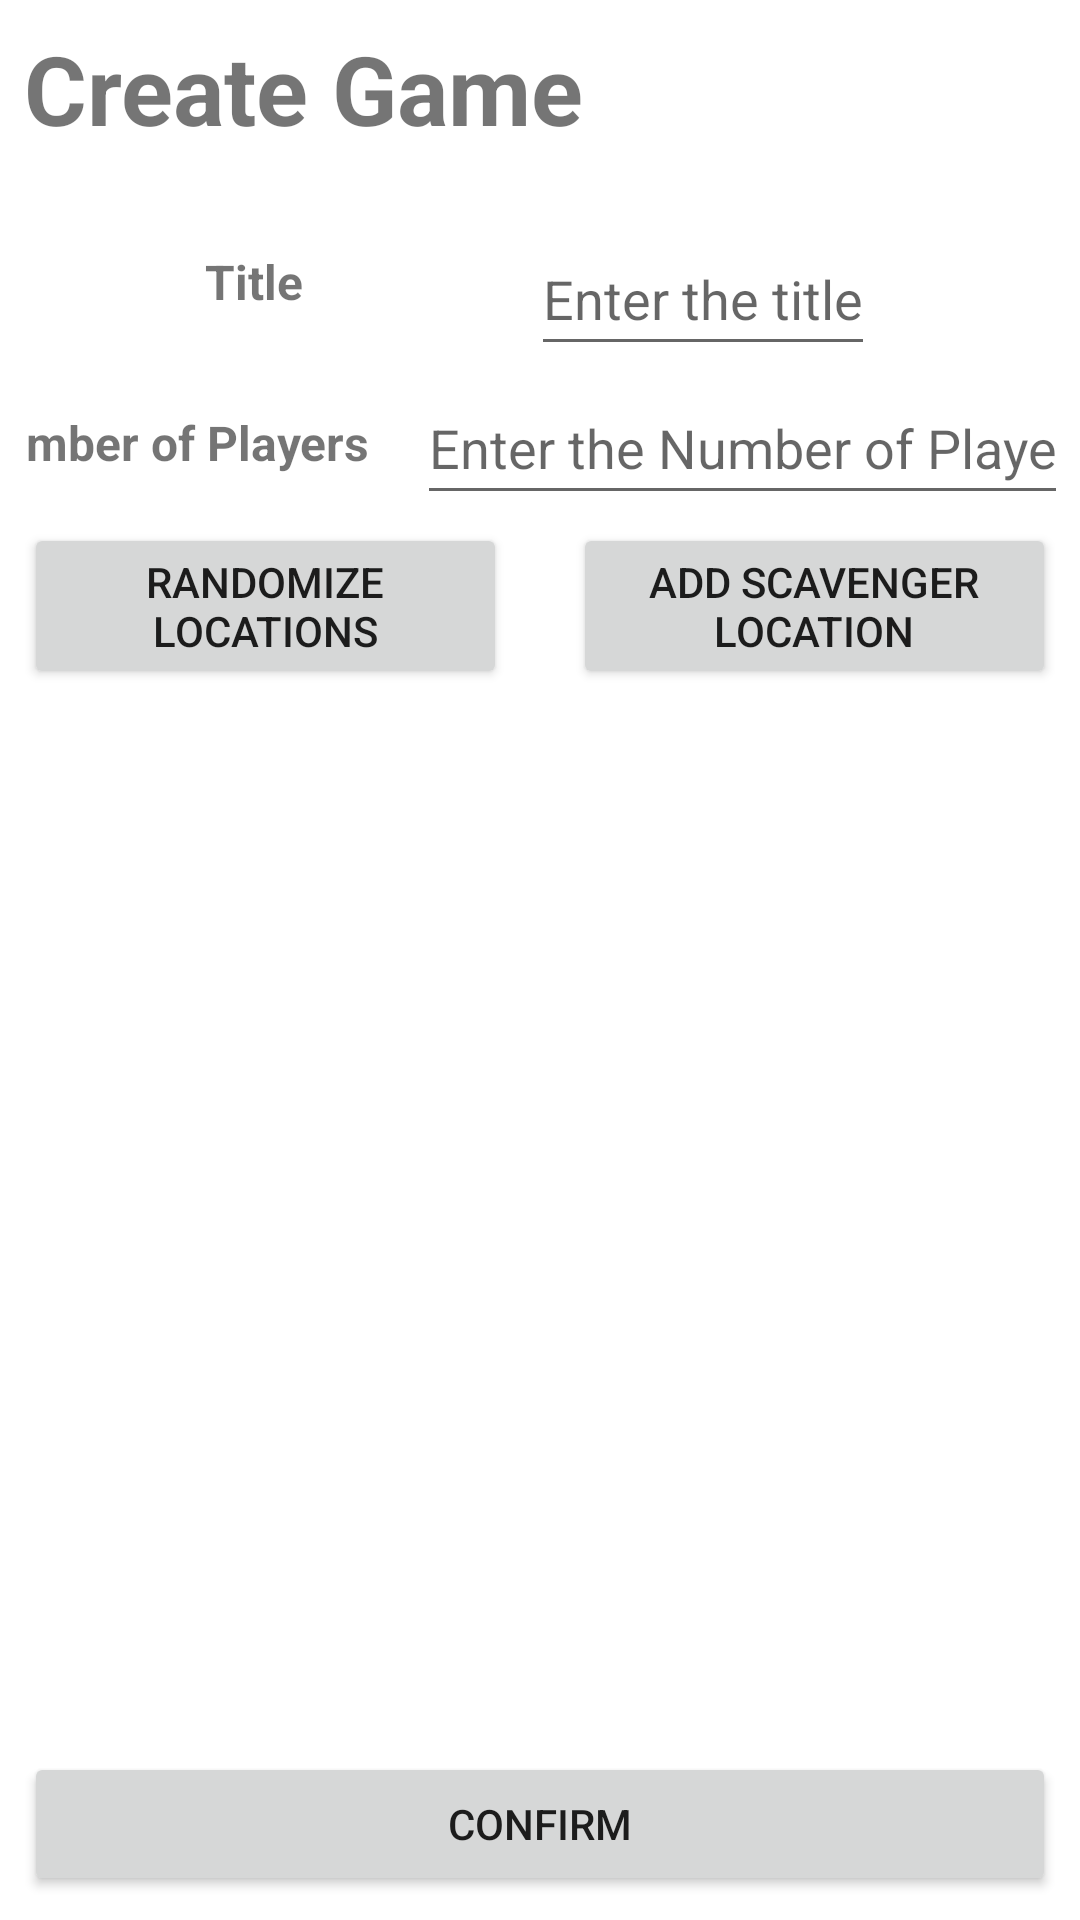

The Android layout XML behind this screen, and the referenced resources:
<!-- AndroidManifest.xml: application theme Theme.AndroidScavengerHunt -->
<!-- res/layout/activity_create_game.xml -->
<?xml version="1.0" encoding="utf-8"?>
<androidx.constraintlayout.widget.ConstraintLayout xmlns:android="http://schemas.android.com/apk/res/android"
    xmlns:app="http://schemas.android.com/apk/res-auto"
    xmlns:tools="http://schemas.android.com/tools"
    android:layout_width="match_parent"
    android:layout_height="match_parent"
    tools:context=".CreateGameActivity"
    android:padding="8dp">

    
    <TextView
        android:id="@+id/textView2"
        android:layout_width="match_parent"
        android:layout_height="wrap_content"
        android:text="@string/create_game_txt"
        android:textSize="32dp"
        android:textStyle="bold"
        app:layout_constraintEnd_toEndOf="parent"
        app:layout_constraintStart_toStartOf="parent"
        app:layout_constraintTop_toTopOf="parent" />


    <Button
        android:id="@+id/createGameButton"
        android:layout_width="match_parent"
        android:layout_height="wrap_content"
        android:layout_marginTop="16dp"
        android:text="@string/confirm_btn"
        app:layout_constraintBottom_toBottomOf="parent"
        app:layout_constraintEnd_toEndOf="parent"
        app:layout_constraintStart_toStartOf="parent"
        app:layout_constraintTop_toBottomOf="@+id/markerRecyclerView" />


    <TextView
        android:id="@+id/createGameTitleTextView"
        android:layout_width="wrap_content"
        android:layout_height="wrap_content"
        android:layout_marginTop="32dp"
        android:text="@string/title_txt"
        android:textSize="16dp"
        android:textStyle="bold"
        app:layout_constraintBottom_toTopOf="@+id/createGameNumPlayersTextView"
        app:layout_constraintEnd_toStartOf="@+id/createGameTitleEditText"
        app:layout_constraintStart_toStartOf="parent"
        app:layout_constraintTop_toBottomOf="@+id/textView2" />

    <EditText
        android:id="@+id/createGameTitleEditText"
        android:layout_width="wrap_content"
        android:layout_height="wrap_content"
        android:layout_marginStart="16dp"
        android:hint="@string/enter_the_title_edit"
        android:minHeight="48dp"
        app:layout_constraintBottom_toBottomOf="@+id/createGameTitleTextView"
        app:layout_constraintEnd_toEndOf="parent"
        app:layout_constraintStart_toEndOf="@+id/createGameTitleTextView"
        app:layout_constraintTop_toTopOf="@+id/createGameTitleTextView"
        app:layout_constraintVertical_bias="0.347" />

    <TextView
        android:id="@+id/createGameNumPlayersTextView"
        android:layout_width="wrap_content"
        android:layout_height="wrap_content"
        android:layout_marginTop="32dp"
        android:layout_marginBottom="32dp"
        android:text="@string/number_of_players_txt"
        android:textSize="16dp"
        android:textStyle="bold"
        app:layout_constraintBottom_toTopOf="@+id/randomMarkers"
        app:layout_constraintEnd_toStartOf="@+id/createGameNumPlayersEditText"
        app:layout_constraintStart_toStartOf="parent"
        app:layout_constraintTop_toBottomOf="@+id/createGameTitleTextView" />

    <EditText
        android:id="@+id/createGameNumPlayersEditText"
        android:layout_width="wrap_content"
        android:layout_height="wrap_content"
        android:layout_marginStart="16dp"
        android:hint="Enter the Number of Players"
        android:minHeight="48dp"
        app:layout_constraintBottom_toBottomOf="@+id/createGameNumPlayersTextView"
        app:layout_constraintEnd_toEndOf="parent"
        app:layout_constraintStart_toEndOf="@+id/createGameNumPlayersTextView"
        app:layout_constraintTop_toTopOf="@+id/createGameNumPlayersTextView" />

    <Button
        android:id="@+id/addScavLocMapButton"
        android:layout_width="0dp"
        android:layout_height="wrap_content"
        android:layout_marginStart="11dp"
        android:text="@string/add_scavenger_location_btn"
        app:layout_constraintBottom_toBottomOf="@+id/randomMarkers"
        app:layout_constraintEnd_toEndOf="parent"
        app:layout_constraintHorizontal_bias="0.53"
        app:layout_constraintStart_toEndOf="@+id/randomMarkers"
        app:layout_constraintTop_toTopOf="@+id/randomMarkers"
        app:layout_constraintVertical_bias="1.0" />

    <androidx.recyclerview.widget.RecyclerView
        android:id="@+id/markerRecyclerView"
        android:layout_width="0dp"
        android:layout_height="0dp"
        android:layout_marginBottom="16dp"
        app:layout_constraintBottom_toTopOf="@+id/createGameButton"
        app:layout_constraintEnd_toEndOf="parent"
        app:layout_constraintStart_toStartOf="parent"
        app:layout_constraintTop_toBottomOf="@+id/randomMarkers" />

    <Button
        android:id="@+id/randomMarkers"
        android:layout_width="0dp"
        android:layout_height="wrap_content"
        android:layout_marginTop="16dp"
        android:layout_marginEnd="11dp"
        android:text="@string/randomize_locations_btn"
        app:layout_constraintEnd_toStartOf="@+id/addScavLocMapButton"
        app:layout_constraintStart_toStartOf="parent"
        app:layout_constraintTop_toBottomOf="@+id/createGameNumPlayersTextView" />


</androidx.constraintlayout.widget.ConstraintLayout>
<!-- resources referenced by this layout -->
<resources>
  <string name="add_scavenger_location_btn">Add Scavenger Location</string>
  <string name="confirm_btn">Confirm</string>
  <string name="create_game_txt">Create Game</string>
  <string name="enter_the_title_edit">Enter the title</string>
  <string name="number_of_players_txt">Number of Players</string>
  <string name="randomize_locations_btn">Randomize Locations</string>
  <string name="title_txt">Title</string>
  <style name="Theme.AndroidScavengerHunt" parent="Theme.MaterialComponents.DayNight.DarkActionBar">
          
          <item name="colorPrimary">@color/purple_500</item>
          <item name="colorPrimaryVariant">@color/purple_700</item>
          <item name="colorOnPrimary">@color/white</item>
          
          <item name="colorSecondary">@color/teal_200</item>
          <item name="colorSecondaryVariant">@color/teal_700</item>
          <item name="colorOnSecondary">@color/black</item>
          
          <item name="android:statusBarColor" tools:targetApi="l">?attr/colorPrimaryVariant</item>
          
      </style>
  <!-- not gathered from this repository: default colours our renderer supplied (Android Studio template values) -->
  <color name="purple_500">#FF6200EE</color>
  <color name="purple_700">#FF3700B3</color>
  <color name="teal_200">#FF03DAC5</color>
  <color name="teal_700">#FF018786</color>
  <color name="black">#FF000000</color>
  <color name="white">#FFFFFFFF</color>
</resources>
